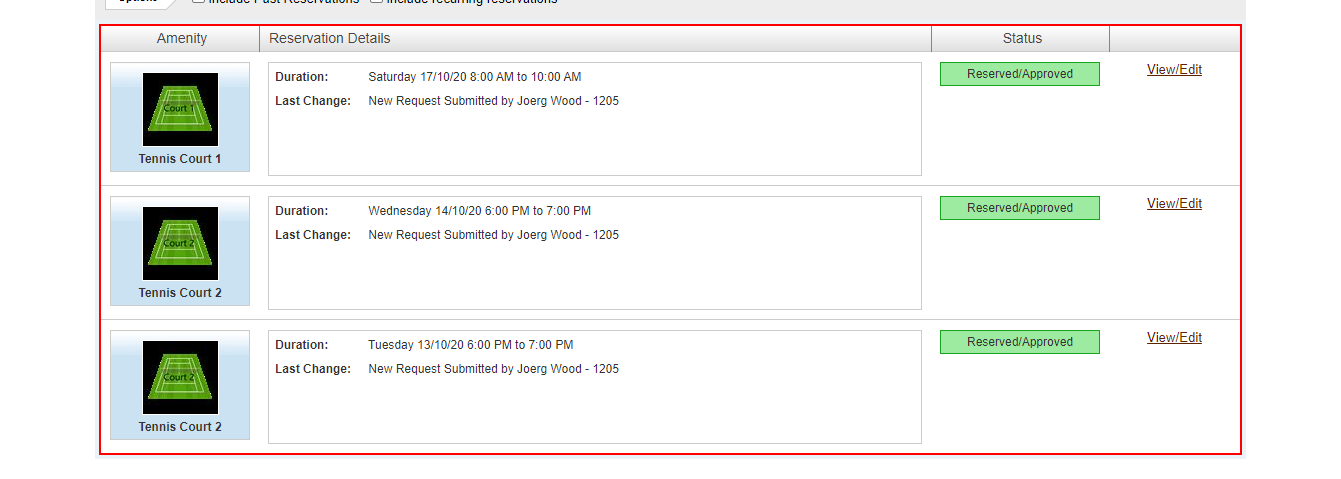
Task: Processes for interactions with BuildingLink
Workflow: Get Reservations

Step 1: get-text from the table
